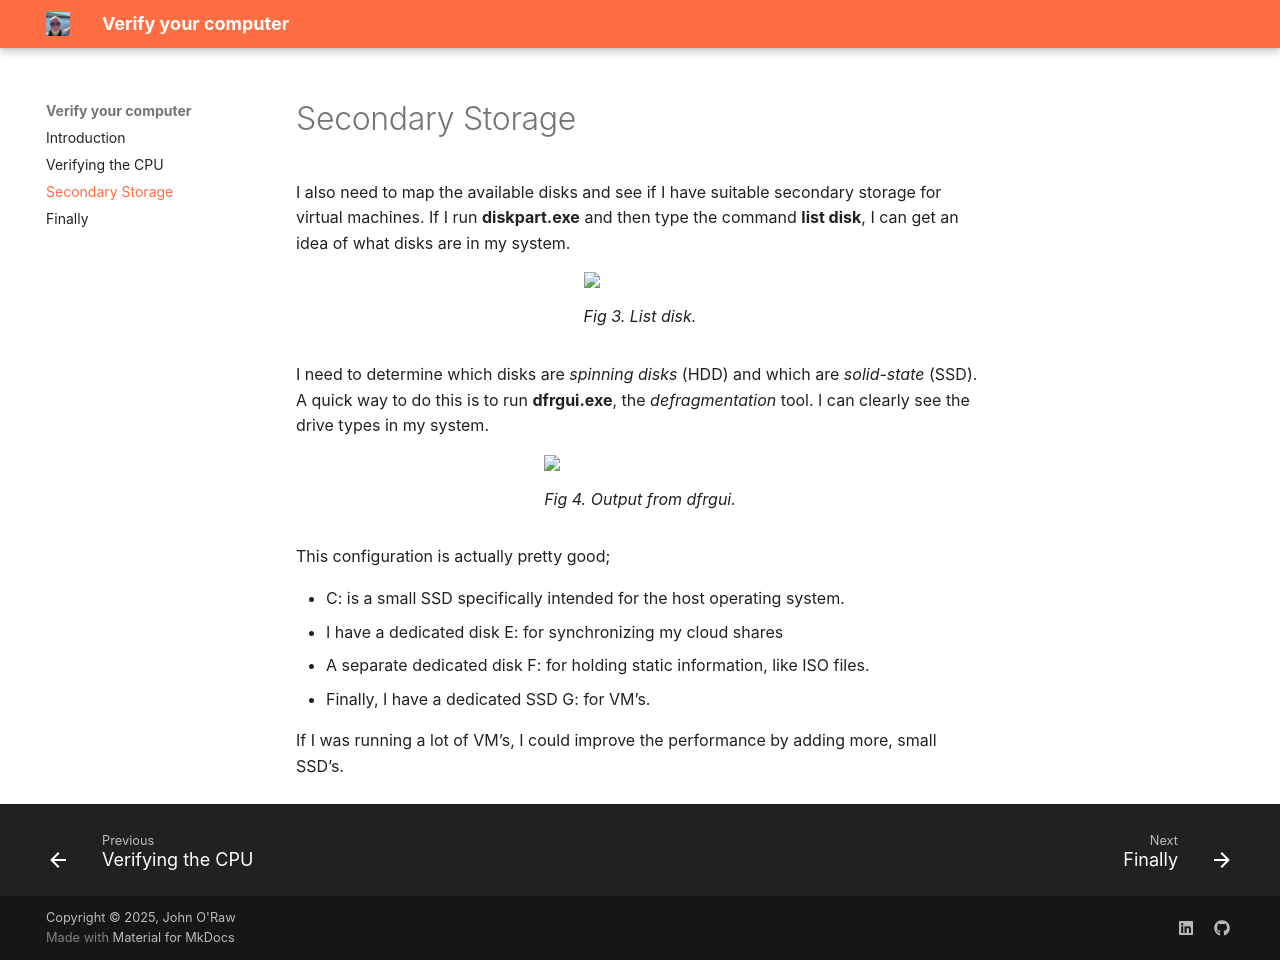

repository: JOR-Donegal/Verify26 · page: b/index.html · generator: mkdocs

# Secondary Storage

I also need to map the available disks and see if I have suitable secondary storage for virtual machines. If I run __diskpart.exe__ and then type the command __list disk__, I can get an idea of what disks are in my system.

<figure>
<img src = "https://jor-donegal.github.io/Verify26/images/fig3.jpg">
<figcaption>Fig 3. List disk.</figcaption>
</figure>

I need to determine which disks are _spinning disks_ (HDD) and which are _solid-state_ (SSD). A quick way to do this is to run __dfrgui.exe__, the _defragmentation_ tool. I can clearly see the drive types in my system.

<figure>
<img src = "https://jor-donegal.github.io/Verify26/images/fig4.jpg">
<figcaption>Fig 4. Output from dfrgui.</figcaption>
</figure>

This configuration is actually pretty good;

- C:\ is a small SSD specifically intended for the host operating system.
- I have a dedicated disk E:\ for synchronizing my cloud shares
- A separate dedicated disk F:\ for holding static information, like ISO files.
- Finally, I have a dedicated SSD G:\ for VM’s.

If I was running a lot of VM’s, I could improve the performance by adding more, small SSD’s.
